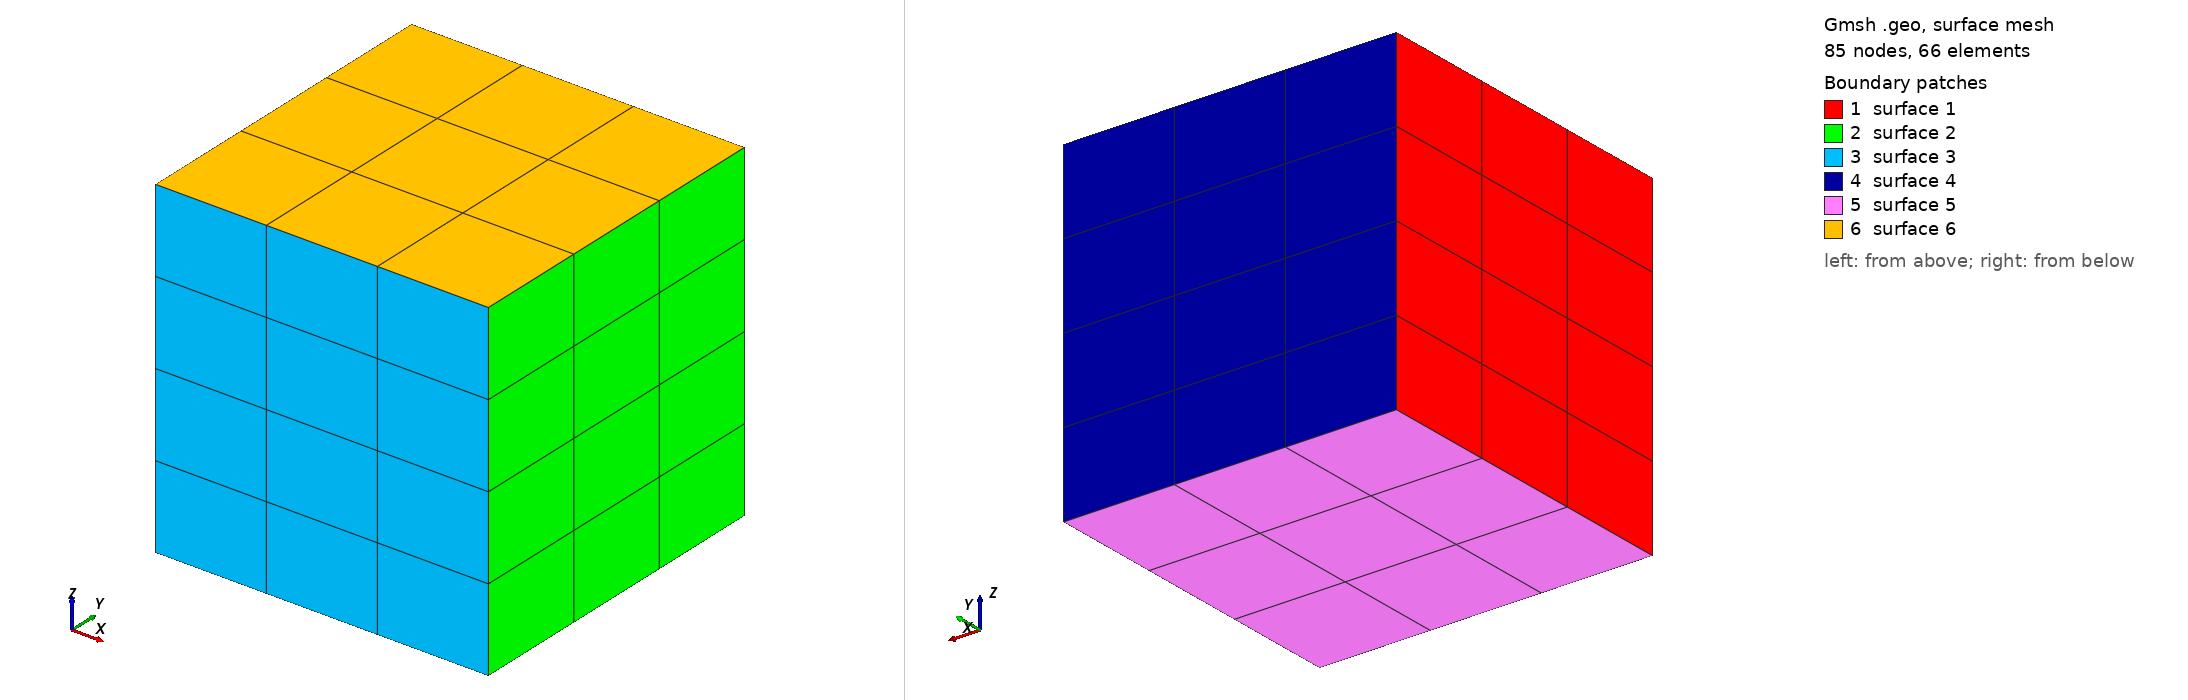

Gmsh geometry script, surface-meshed: 85 nodes, 66 surface elements. Boundary patches (legend numbers): 1 surface 1, 2 surface 2, 3 surface 3, 4 surface 4, 5 surface 5, 6 surface 6. Left view from above one corner, right view from below the opposite corner. The script declares no physical surfaces, so the legend lists its geometric surfaces. The drawing asked Gmsh for element sizes between 1% and 20% of the model's largest extent; the script's own settings can give other sizes.

=== modelISS.geo (drawn) ===
//
transZ = DefineNumber[ 5, Name "Parameters/transZ" ];
//+
transX = DefineNumber[ 4, Name "Parameters/transX" ];
//+
transY = DefineNumber[ 4, Name "Parameters/transY" ];
//+
SetFactory("OpenCASCADE");
Box(1) = {0, 0, 0, 1, 1, 1};
//+
Transfinite Curve {3, 7, 5, 1} = transZ Using Progression 1;  // transZ
//+
Transfinite Curve {9, 11, 10, 12} = transX Using Progression 1; // transX
//+
Transfinite Curve {4, 8, 2, 6} = transY Using Progression 1; // transY
//+
Transfinite Surface {1:6};
//+
Transfinite Volume {1};
//+
Recombine Surface {1:6};
//+
Point(9) = {0.375, 0.275, 0, 1.0};
//+
Point(10) = {0.375, 0.275, 1, 1.0};
//+
Point(11) = {0.375, 0.275, 1.25, 1.0};
//+
Line(13) = {9, 10};
//+
Line(14) = {10, 11};
//+
Transfinite Curve {13} = transZ Using Progression 1;
//+
Transfinite Curve {14} = 4 Using Progression 1;
//+
Point(12) = {0.375, 0.775, 0, 1.0};
//+
Point(13) = {0.375, 0.775, 1, 1.0};
//+
Point(14) = {0.375, 0.775, 1.25, 1.0};
//+
Line(15) = {12, 13};
//+
Line(16) = {13, 14};
//+
Line(17) = {12, 9};
//+
Transfinite Curve {16, 16} = 4 Using Progression 1;
//+
Transfinite Curve {15} = transZ Using Progression 1;
//+
Transfinite Curve {17} = 3 Using Progression 1;
